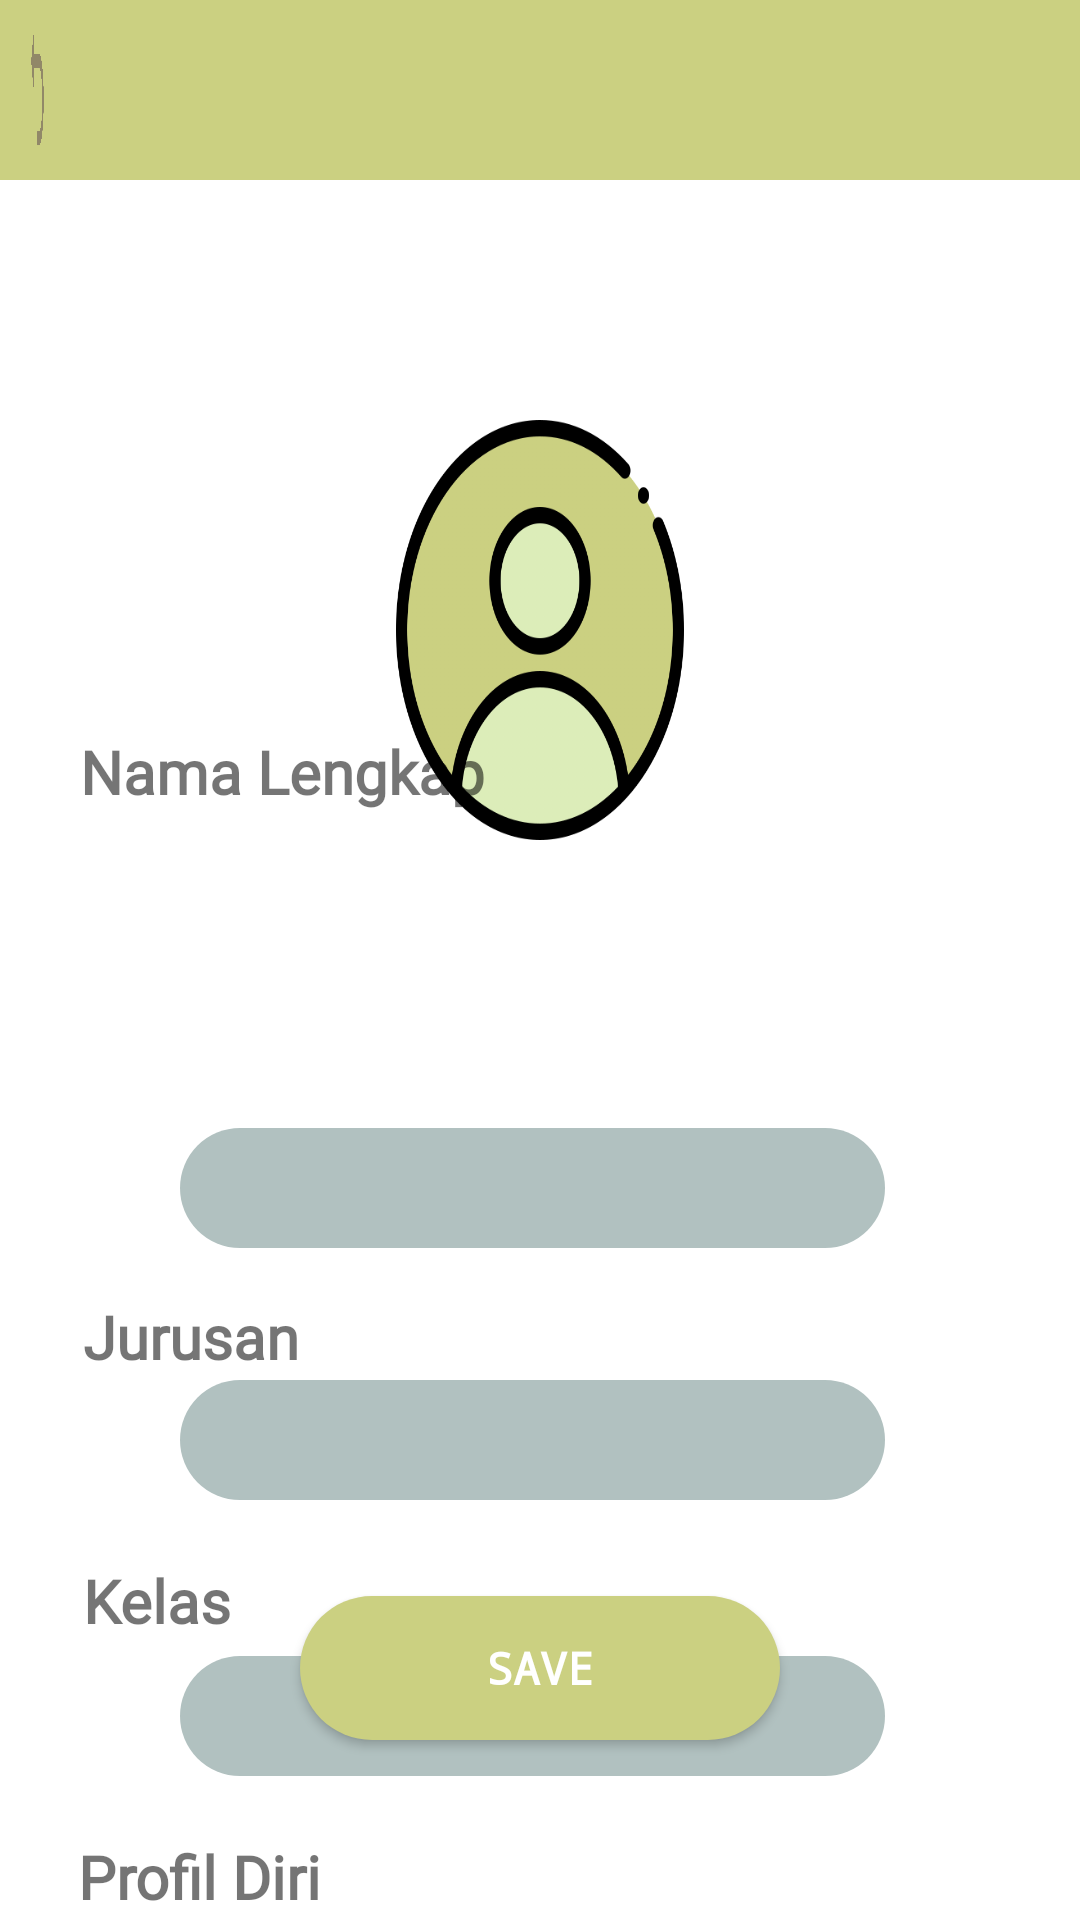

This screen was rendered from an Android layout file. Write that file and the resources it references.
<!-- AndroidManifest.xml: application theme Theme.Ecounseling -->
<!-- res/layout/activity_profiluser.xml -->
<?xml version="1.0" encoding="utf-8"?>
<androidx.constraintlayout.widget.ConstraintLayout xmlns:android="http://schemas.android.com/apk/res/android"
    xmlns:app="http://schemas.android.com/apk/res-auto"
    xmlns:tools="http://schemas.android.com/tools"
    android:layout_width="match_parent"
    android:layout_height="match_parent"
    android:background="@color/white"
    tools:context=".profiluser">

    <RelativeLayout
        android:id="@+id/relativeLayout2"
        android:layout_width="match_parent"
        android:layout_height="60dp"
        android:background="@color/greencolor"
        app:layout_constraintEnd_toEndOf="parent"
        app:layout_constraintStart_toStartOf="parent"
        app:layout_constraintTop_toTopOf="parent">

        <ImageView
            android:layout_width="match_parent"
            android:layout_height="50dp"
            android:layout_alignParentTop="true"
            android:layout_alignParentEnd="true"
            android:layout_alignParentBottom="true"
            android:layout_marginStart="350dp"
            android:layout_marginTop="5dp"
            android:layout_marginEnd="10dp"
            android:layout_marginBottom="7dp"
            android:background="@drawable/communication" />

        <ImageButton
            android:id="@+id/btnback2"
            android:layout_width="match_parent"
            android:layout_height="50dp"
            android:layout_alignParentStart="true"
            android:layout_alignParentTop="true"
            android:layout_alignParentBottom="true"
            android:layout_marginStart="10dp"
            android:layout_marginTop="5dp"
            android:layout_marginEnd="345dp"
            android:layout_marginBottom="5dp"
            android:background="@drawable/back"
            tools:ignore="SpeakableTextPresentCheck,ImageContrastCheck" />
    </RelativeLayout>

    <ImageButton
        android:id="@+id/btnprofil1"
        android:layout_width="match_parent"
        android:layout_height="140dp"
        android:layout_marginStart="132dp"
        android:layout_marginTop="80dp"
        android:layout_marginEnd="132dp"
        android:background="@drawable/userprofil"
        app:layout_constraintEnd_toEndOf="parent"
        app:layout_constraintHorizontal_bias="0.0"
        app:layout_constraintStart_toStartOf="parent"
        app:layout_constraintTop_toBottomOf="@+id/relativeLayout2" />

    <EditText
        android:id="@+id/namalengkapprofil"
        android:layout_width="match_parent"
        android:layout_height="40dp"
        android:layout_marginStart="60dp"
        android:layout_marginTop="376dp"
        android:layout_marginEnd="65dp"
        android:background="@drawable/costum_input2"
        app:layout_constraintEnd_toEndOf="parent"
        app:layout_constraintHorizontal_bias="1.0"
        app:layout_constraintStart_toStartOf="parent"
        app:layout_constraintTop_toTopOf="parent" />

    <TextView
        android:id="@+id/textView5"
        android:layout_width="85dp"
        android:layout_height="23dp"
        android:layout_marginTop="432dp"
        android:fontFamily="@font/alegreya_sc"
        android:text="Jurusan"
        android:textSize="20sp"
        android:textStyle="bold"
        app:layout_constraintEnd_toEndOf="parent"
        app:layout_constraintHorizontal_bias="0.101"
        app:layout_constraintStart_toStartOf="parent"
        app:layout_constraintTop_toTopOf="parent" />

    <EditText
        android:id="@+id/jurusanprofil"
        android:layout_width="match_parent"
        android:layout_height="40dp"
        android:layout_marginStart="60dp"
        android:layout_marginTop="460dp"
        android:layout_marginEnd="65dp"
        android:background="@drawable/costum_input2"
        app:layout_constraintEnd_toEndOf="parent"
        app:layout_constraintHorizontal_bias="1.0"
        app:layout_constraintStart_toStartOf="parent"
        app:layout_constraintTop_toTopOf="parent" />

    <TextView
        android:id="@+id/textView6"
        android:layout_width="85dp"
        android:layout_height="23dp"
        android:layout_marginTop="520dp"
        android:fontFamily="@font/alegreya_sc"
        android:text="Kelas"
        android:textSize="20dp"
        android:textStyle="bold"
        app:layout_constraintEnd_toEndOf="parent"
        app:layout_constraintHorizontal_bias="0.101"
        app:layout_constraintStart_toStartOf="parent"
        app:layout_constraintTop_toTopOf="parent" />

    <EditText
        android:id="@+id/kelasprofil"
        android:layout_width="match_parent"
        android:layout_height="40dp"
        android:layout_marginStart="60dp"
        android:layout_marginTop="552dp"
        android:layout_marginEnd="65dp"
        android:background="@drawable/costum_input2"
        app:layout_constraintEnd_toEndOf="parent"
        app:layout_constraintHorizontal_bias="1.0"
        app:layout_constraintStart_toStartOf="parent"
        app:layout_constraintTop_toTopOf="@+id/relativeLayout2" />

    <TextView
        android:id="@+id/textView7"
        android:layout_width="167dp"
        android:layout_height="25dp"
        android:layout_marginTop="612dp"
        android:fontFamily="@font/alegreya_sc"
        android:text="Profil Diri"
        android:textSize="20sp"
        android:textStyle="bold"
        app:layout_constraintEnd_toEndOf="parent"
        app:layout_constraintHorizontal_bias="0.135"
        app:layout_constraintStart_toStartOf="parent"
        app:layout_constraintTop_toTopOf="parent" />

    <EditText
        android:id="@+id/profildiri"
        android:layout_width="match_parent"
        android:layout_height="100dp"
        android:layout_marginStart="60dp"
        android:layout_marginTop="644dp"
        android:layout_marginEnd="65dp"
        android:background="@drawable/costum_input2"
        app:layout_constraintEnd_toEndOf="parent"
        app:layout_constraintHorizontal_bias="0.0"
        app:layout_constraintStart_toStartOf="parent"
        app:layout_constraintTop_toTopOf="parent" />

    <TextView
        android:id="@+id/textView2"
        android:layout_width="138dp"
        android:layout_height="26dp"
        android:layout_alignParentStart="true"
        android:layout_alignParentTop="true"
        android:layout_alignParentEnd="true"
        android:layout_alignParentBottom="true"
        android:fontFamily="@font/alegreya_sc"
        android:text="Nama Lengkap"
        android:textSize="20dp"
        android:textStyle="bold"
        app:layout_constraintBottom_toBottomOf="parent"
        app:layout_constraintEnd_toEndOf="parent"
        app:layout_constraintHorizontal_bias="0.12"
        app:layout_constraintStart_toStartOf="parent"
        app:layout_constraintTop_toTopOf="parent"
        app:layout_constraintVertical_bias="0.397" />

    <Button
        android:id="@+id/btnsaveprofil"
        android:layout_width="match_parent"
        android:layout_height="wrap_content"
        android:layout_marginStart="100dp"
        android:layout_marginEnd="100dp"
        android:layout_marginBottom="60dp"
        android:background="@drawable/btn_custom"
        android:fontFamily="monospace"
        android:text="Save"
        android:textColor="@color/white"
        android:textSize="15sp"
        android:textStyle="bold"
        app:layout_constraintBottom_toBottomOf="parent"
        app:layout_constraintEnd_toEndOf="parent"
        app:layout_constraintHorizontal_bias="0.0"
        app:layout_constraintStart_toStartOf="parent" />


</androidx.constraintlayout.widget.ConstraintLayout>
<!-- resources referenced by this layout -->
<resources>
  <color name="greencolor">#CBD081</color>
  <color name="white">#FFFFFFFF</color>
  <!-- drawable back: png bitmap (drawable-v24, 22831 bytes) -->
  <!-- drawable btn_custom (drawable) -->
  <?xml version="1.0" encoding="utf-8"?>
  <selector xmlns:android="http://schemas.android.com/apk/res/android">
  
      <item android:state_pressed="true" android:drawable="@drawable/btn_custompress"/>
      <item android:state_pressed="false" android:drawable="@drawable/btn_customnormal"/>
  </selector>
  <!-- drawable costum_input2 (drawable) -->
  <?xml version="1.0" encoding="utf-8"?>
  <selector xmlns:android="http://schemas.android.com/apk/res/android">
      <item>
          <shape>
              <corners android:radius="30dp"/>
              <solid android:color="@color/biru"/>
          </shape>
      </item>
  </selector>
  <!-- drawable userprofil: png bitmap (drawable-v24, 52418 bytes) -->
  <style name="Theme.Ecounseling" parent="Theme.AppCompat.Light.NoActionBar">
          
          <item name="colorPrimary">@color/purple_500</item>
          <item name="colorPrimaryVariant">@color/purple_700</item>
          <item name="colorOnPrimary">@color/white</item>
          
          <item name="colorSecondary">@color/teal_200</item>
          <item name="colorSecondaryVariant">@color/teal_700</item>
          <item name="colorOnSecondary">@color/black</item>
          
          <item name="android:statusBarColor" tools:targetApi="l">?attr/colorPrimaryVariant</item>
          
      </style>
  <!-- drawable btn_custompress (drawable) -->
  <?xml version="1.0" encoding="utf-8"?>
  <selector xmlns:android="http://schemas.android.com/apk/res/android">
  
      <item>
          <shape>
              <corners android:radius="50dp"/>
              <solid android:color="@color/colortext"/>
          </shape>
      </item>
  </selector>
  <!-- drawable btn_customnormal (drawable) -->
  <?xml version="1.0" encoding="utf-8"?>
  <selector xmlns:android="http://schemas.android.com/apk/res/android">
  
      <item>
          <shape>
              <corners android:radius="50dp"/>
              <solid android:color="@color/greencolor"/>
          </shape>
      </item>
  </selector>
  <color name="biru">#B1C1C0</color>
  <color name="purple_500">#FF6200EE</color>
  <color name="purple_700">#FF3700B3</color>
  <color name="teal_200">#FF03DAC5</color>
  <color name="teal_700">#FF018786</color>
  <color name="black">#FF000000</color>
  <color name="colortext">#726E75</color>
</resources>
